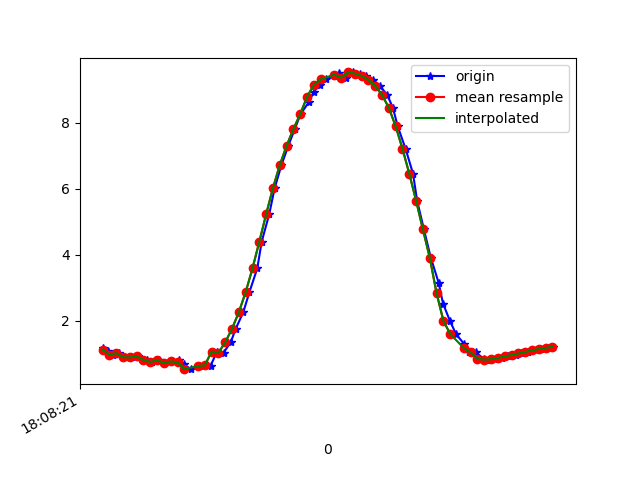

Values plotted in this chart, from the file beside it:
1617818901861, 514545428602413, 1.1685005, -3.9388168, 8.89721
1617818901877, 514545447833183, 1.073, -3.9, 8.926
1617818901890, 514545467063953, 0.9706, -4.021, 8.884
1617818901909, 514545486294723, 1.013, -3.957, 8.908
1617818901926, 514545505525493, 0.8927, -3.927, 8.934
1617818901946, 514545524756263, 0.8848, -4.062, 8.875
1617818901965, 514545543987033, 0.9205, -4.041, 8.88
1617818901989, 514545563217803, 0.8066, -4.029, 8.897
1617818902004, 514545582448573, 0.7469, -4.144, 8.849
1617818902026, 514545601679343, 0.8041, -4.096, 8.867
1617818902041, 514545620910113, 0.7122, -4.07, 8.886
1617818902063, 514545640140883, 0.7618, -4.119, 8.86
1617818902085, 514545659371653, 0.8067, -4.086, 8.871
1617818902099, 514545678602423, 0.6719, -4.129, 8.862
1617818902119, 514545697833193, 0.5293, -4.328, 8.777
1617818902145, 514545717063963, 0.6257, -4.431, 8.719
1617818902161, 514545736294733, 0.6536, -4.553, 8.654
1617818902177, 514545755525503, 0.6333, -4.664, 8.596
1617818902196, 514545774756273, 1.064, -4.599, 8.588
1617818902215, 514545793987043, 1.025, -4.515, 8.637
1617818902236, 514545813217813, 1.343, -4.403, 8.651
1617818902251, 514545832567027, 1.757, -4.307, 8.625
1617818902273, 514545851797797, 2.258, -4.221, 8.551
1617818902291, 514545871028567, 2.866, -4.13, 8.412
1617818902314, 514545890259337, 3.584, -3.997, 8.199
1617818902327, 514545909490107, 4.393, -3.795, 7.896
1617818902349, 514545928720877, 5.223, -3.546, 7.496
1617818902365, 514545947951647, 6.015, -3.272, 7.011
1617818902385, 514545967182417, 6.714, -2.958, 6.497
1617818902405, 514545986413187, 7.297, -2.603, 6.002
1617818902424, 514546005643957, 7.804, -2.264, 5.478
1617818902441, 514546024874727, 8.256, -1.923, 4.917
1617818902466, 514546044105497, 8.629, -1.574, 4.37
1617818902479, 514546063336267, 8.924, -1.252, 3.852
1617818902498, 514546082567037, 9.147, -1.004, 3.372
1617818902517, 514546101797807, 9.311, -0.7976, 2.952
1617818902541, 514546121028577, 9.421, -0.6483, 2.62
1617818902555, 514546140259347, 9.487, -0.5566, 2.392
1617818902574, 514546159490117, 9.358, -0.1283, 2.906
1617818902596, 514546178720887, 9.519, -0.6065, 2.248
1617818902614, 514546197951657, 9.486, -0.7377, 2.346
1617818902634, 514546217182427, 9.416, -0.93, 2.554
1617818902654, 514546236413197, 9.296, -1.186, 2.867
1617818902674, 514546255643967, 9.108, -1.509, 3.287
1617818902695, 514546274874737, 8.842, -1.909, 3.771
1617818902712, 514546294105507, 8.449, -2.42, 4.336
1617818902726, 514546313336277, 7.888, -2.974, 4.998
1617818902749, 514546332567047, 7.209, -3.446, 5.674
1617818902771, 514546351797817, 6.452, -3.82, 6.311
1617818902783, 514546371028587, 5.633, -4.072, 6.909
1617818902803, 514546390259357, 4.761, -4.164, 7.486
1617818902823, 514546409490127, 3.911, -4.133, 7.979
1617818902846, 514546428720897, 3.151, -4.121, 8.314
1617818902859, 514546447951667, 2.516, -4.216, 8.481
1617818902879, 514546467182437, 1.999, -4.407, 8.522
1617818902897, 514546486413207, 1.594, -4.575, 8.519
1617818902922, 514546505643977, 1.281, -4.598, 8.559
1617818902935, 514546524874747, 1.057, -4.542, 8.62
1617818902955, 514546544105517, 1.036, -4.592, 8.595
1617818902979, 514546563336287, 0.8458, -4.542, 8.643
1617818902996, 514546582567057, 0.8152, -4.576, 8.628
... 10 more rows
